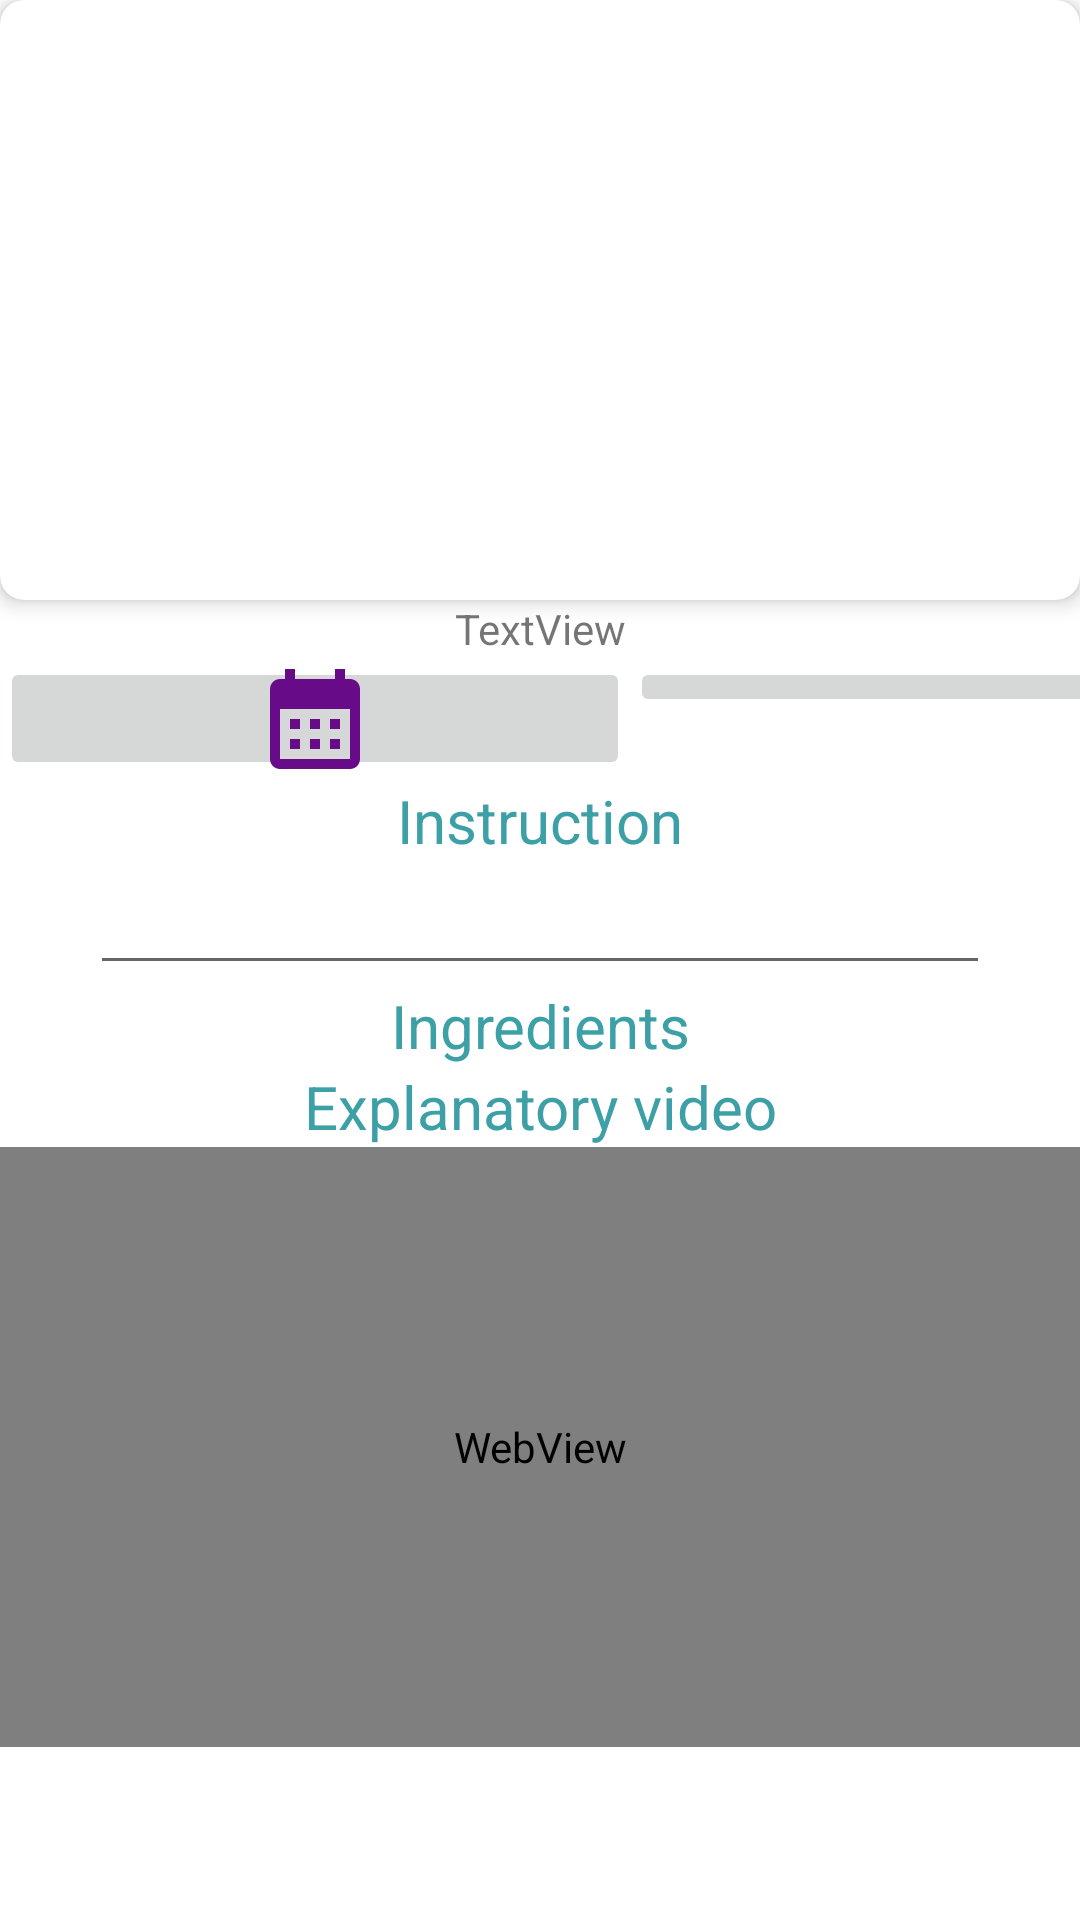

Write the Android layout XML for this screen, with the resource values it uses.
<!-- AndroidManifest.xml: application theme Theme.YUMMY -->
<!-- res/layout/activity_meal_details.xml -->
<?xml version="1.0" encoding="utf-8"?>
<androidx.constraintlayout.widget.ConstraintLayout xmlns:android="http://schemas.android.com/apk/res/android"
    xmlns:app="http://schemas.android.com/apk/res-auto"
    xmlns:tools="http://schemas.android.com/tools"
    android:id="@+id/main"
    android:layout_width="match_parent"
    android:layout_height="match_parent"
    android:visibility="visible"
    tools:context=".ui.Details.MealDetailsActivity">

    <ScrollView
        android:id="@+id/scrollView2"
        android:layout_width="match_parent"
        android:layout_height="wrap_content"
        tools:layout_editor_absoluteX="1dp"
        tools:layout_editor_absoluteY="1dp">

        <LinearLayout
            android:layout_width="match_parent"
            android:layout_height="match_parent"
            android:orientation="vertical">

            <androidx.cardview.widget.CardView
                android:layout_width="match_parent"
                android:layout_height="200dp"
                app:cardCornerRadius="8dp"
                app:cardElevation="4dp">

                <androidx.constraintlayout.widget.ConstraintLayout
                    android:layout_width="match_parent"
                    android:layout_height="match_parent">

                    <ImageView
                        android:id="@+id/imgDetMeal"
                        android:layout_width="0dp"
                        android:layout_height="0dp"
                        android:scaleType="centerCrop"
                        app:layout_constraintBottom_toBottomOf="parent"
                        app:layout_constraintEnd_toEndOf="parent"
                        app:layout_constraintHorizontal_bias="0.0"
                        app:layout_constraintStart_toStartOf="parent"
                        app:layout_constraintTop_toTopOf="parent"
                        app:layout_constraintVertical_bias="0.0"
                        tools:srcCompat="@tools:sample/avatars" />

                </androidx.constraintlayout.widget.ConstraintLayout>
            </androidx.cardview.widget.CardView>

            <TextView
                android:id="@+id/txtDetMealName"
                android:layout_width="match_parent"
                android:layout_height="wrap_content"
                android:gravity="center"
                android:text="TextView" />

            <LinearLayout
                android:layout_width="420dp"
                android:layout_height="41dp"
                android:orientation="horizontal">

                <ImageButton
                    android:id="@+id/btnAddToPlan"
                    android:layout_width="0dp"
                    android:layout_height="wrap_content"
                    android:layout_weight="1"
                    app:srcCompat="@drawable/baseline_calendar_month_24" />

                <ImageButton
                    android:id="@+id/btnAddtFav"
                    android:layout_width="0dp"
                    android:layout_height="wrap_content"
                    android:layout_weight="1"
                    app:srcCompat="@drawable/fav" />

            </LinearLayout>

            <TextView
                android:id="@+id/txtInstruction"
                android:layout_width="match_parent"
                android:layout_height="wrap_content"
                android:gravity="center"
                android:text="@string/instructions"
                android:textColor="#3DA0A7"
                android:textSize="20sp" />

            <EditText
                android:id="@+id/editTextTextMultiLine"
                android:layout_width="match_parent"
                android:layout_height="wrap_content"
                android:layout_marginLeft="30dp"
                android:layout_marginRight="30dp"
                android:ems="10"
                android:gravity="start|top"
                android:inputType="textMultiLine" />

            <TextView
                android:id="@+id/textView8"
                android:layout_width="match_parent"
                android:layout_height="wrap_content"
                android:gravity="center"
                android:text="@string/ingredients"
                android:textColor="#3DA0A7"
                android:textSize="20sp" />

            <androidx.recyclerview.widget.RecyclerView
                android:id="@+id/recycViewDetIngred"
                android:layout_width="match_parent"
                android:layout_height="wrap_content" />

            <TextView
                android:id="@+id/textView11"
                android:layout_width="match_parent"
                android:layout_height="wrap_content"
                android:gravity="center"
                android:scrollbarSize="@android:dimen/dialog_min_width_major"
                android:text="@string/mealVideo"
                android:textColor="#3DA0A7"
                android:textSize="20sp" />

            <WebView
                android:id="@+id/webViewVideo"
                android:layout_width="match_parent"
                android:layout_height="200dp"
                android:layout_marginTop="0dp"
                android:visibility="visible" />

        </LinearLayout>
    </ScrollView>

</androidx.constraintlayout.widget.ConstraintLayout>
<!-- resources referenced by this layout -->
<resources>
  <!-- drawable baseline_calendar_month_24 (drawable) -->
  <vector xmlns:android="http://schemas.android.com/apk/res/android" android:autoMirrored="true" android:height="40dp" android:tint="#670B89" android:viewportHeight="24" android:viewportWidth="24" android:width="40dp">
        
      <path android:fillColor="@android:color/white" android:pathData="M19,4h-1V2h-2v2H8V2H6v2H5C3.89,4 3.01,4.9 3.01,6L3,20c0,1.1 0.89,2 2,2h14c1.1,0 2,-0.9 2,-2V6C21,4.9 20.1,4 19,4zM19,20H5V10h14V20zM9,14H7v-2h2V14zM13,14h-2v-2h2V14zM17,14h-2v-2h2V14zM9,18H7v-2h2V18zM13,18h-2v-2h2V18zM17,18h-2v-2h2V18z"/>
      
  </vector>
  <string name="ingredients">Ingredients</string>
  <string name="instructions">Instruction</string>
  <string name="mealVideo">Explanatory video</string>
  <style name="Theme.YUMMY" parent="Theme.MaterialComponents.DayNight.DarkActionBar">
          
          <item name="colorPrimary">@color/purple_200</item>
          <item name="colorPrimaryVariant">@color/purple_200</item>
          <item name="colorOnPrimary">@color/white</item>
          
          <item name="colorSecondary">@color/teal_200</item>
          <item name="colorSecondaryVariant">@color/teal_700</item>
          <item name="colorOnSecondary">@color/black</item>
          
          <item name="android:statusBarColor">?attr/colorPrimaryVariant</item>
          
      </style>
  <!-- not gathered from this repository: default colours our renderer supplied (Android Studio template values) -->
  <color name="purple_200">#FFBB86FC</color>
  <color name="teal_200">#FF03DAC5</color>
  <color name="teal_700">#FF018786</color>
  <color name="black">#FF000000</color>
  <color name="white">#FFFFFFFF</color>
</resources>
